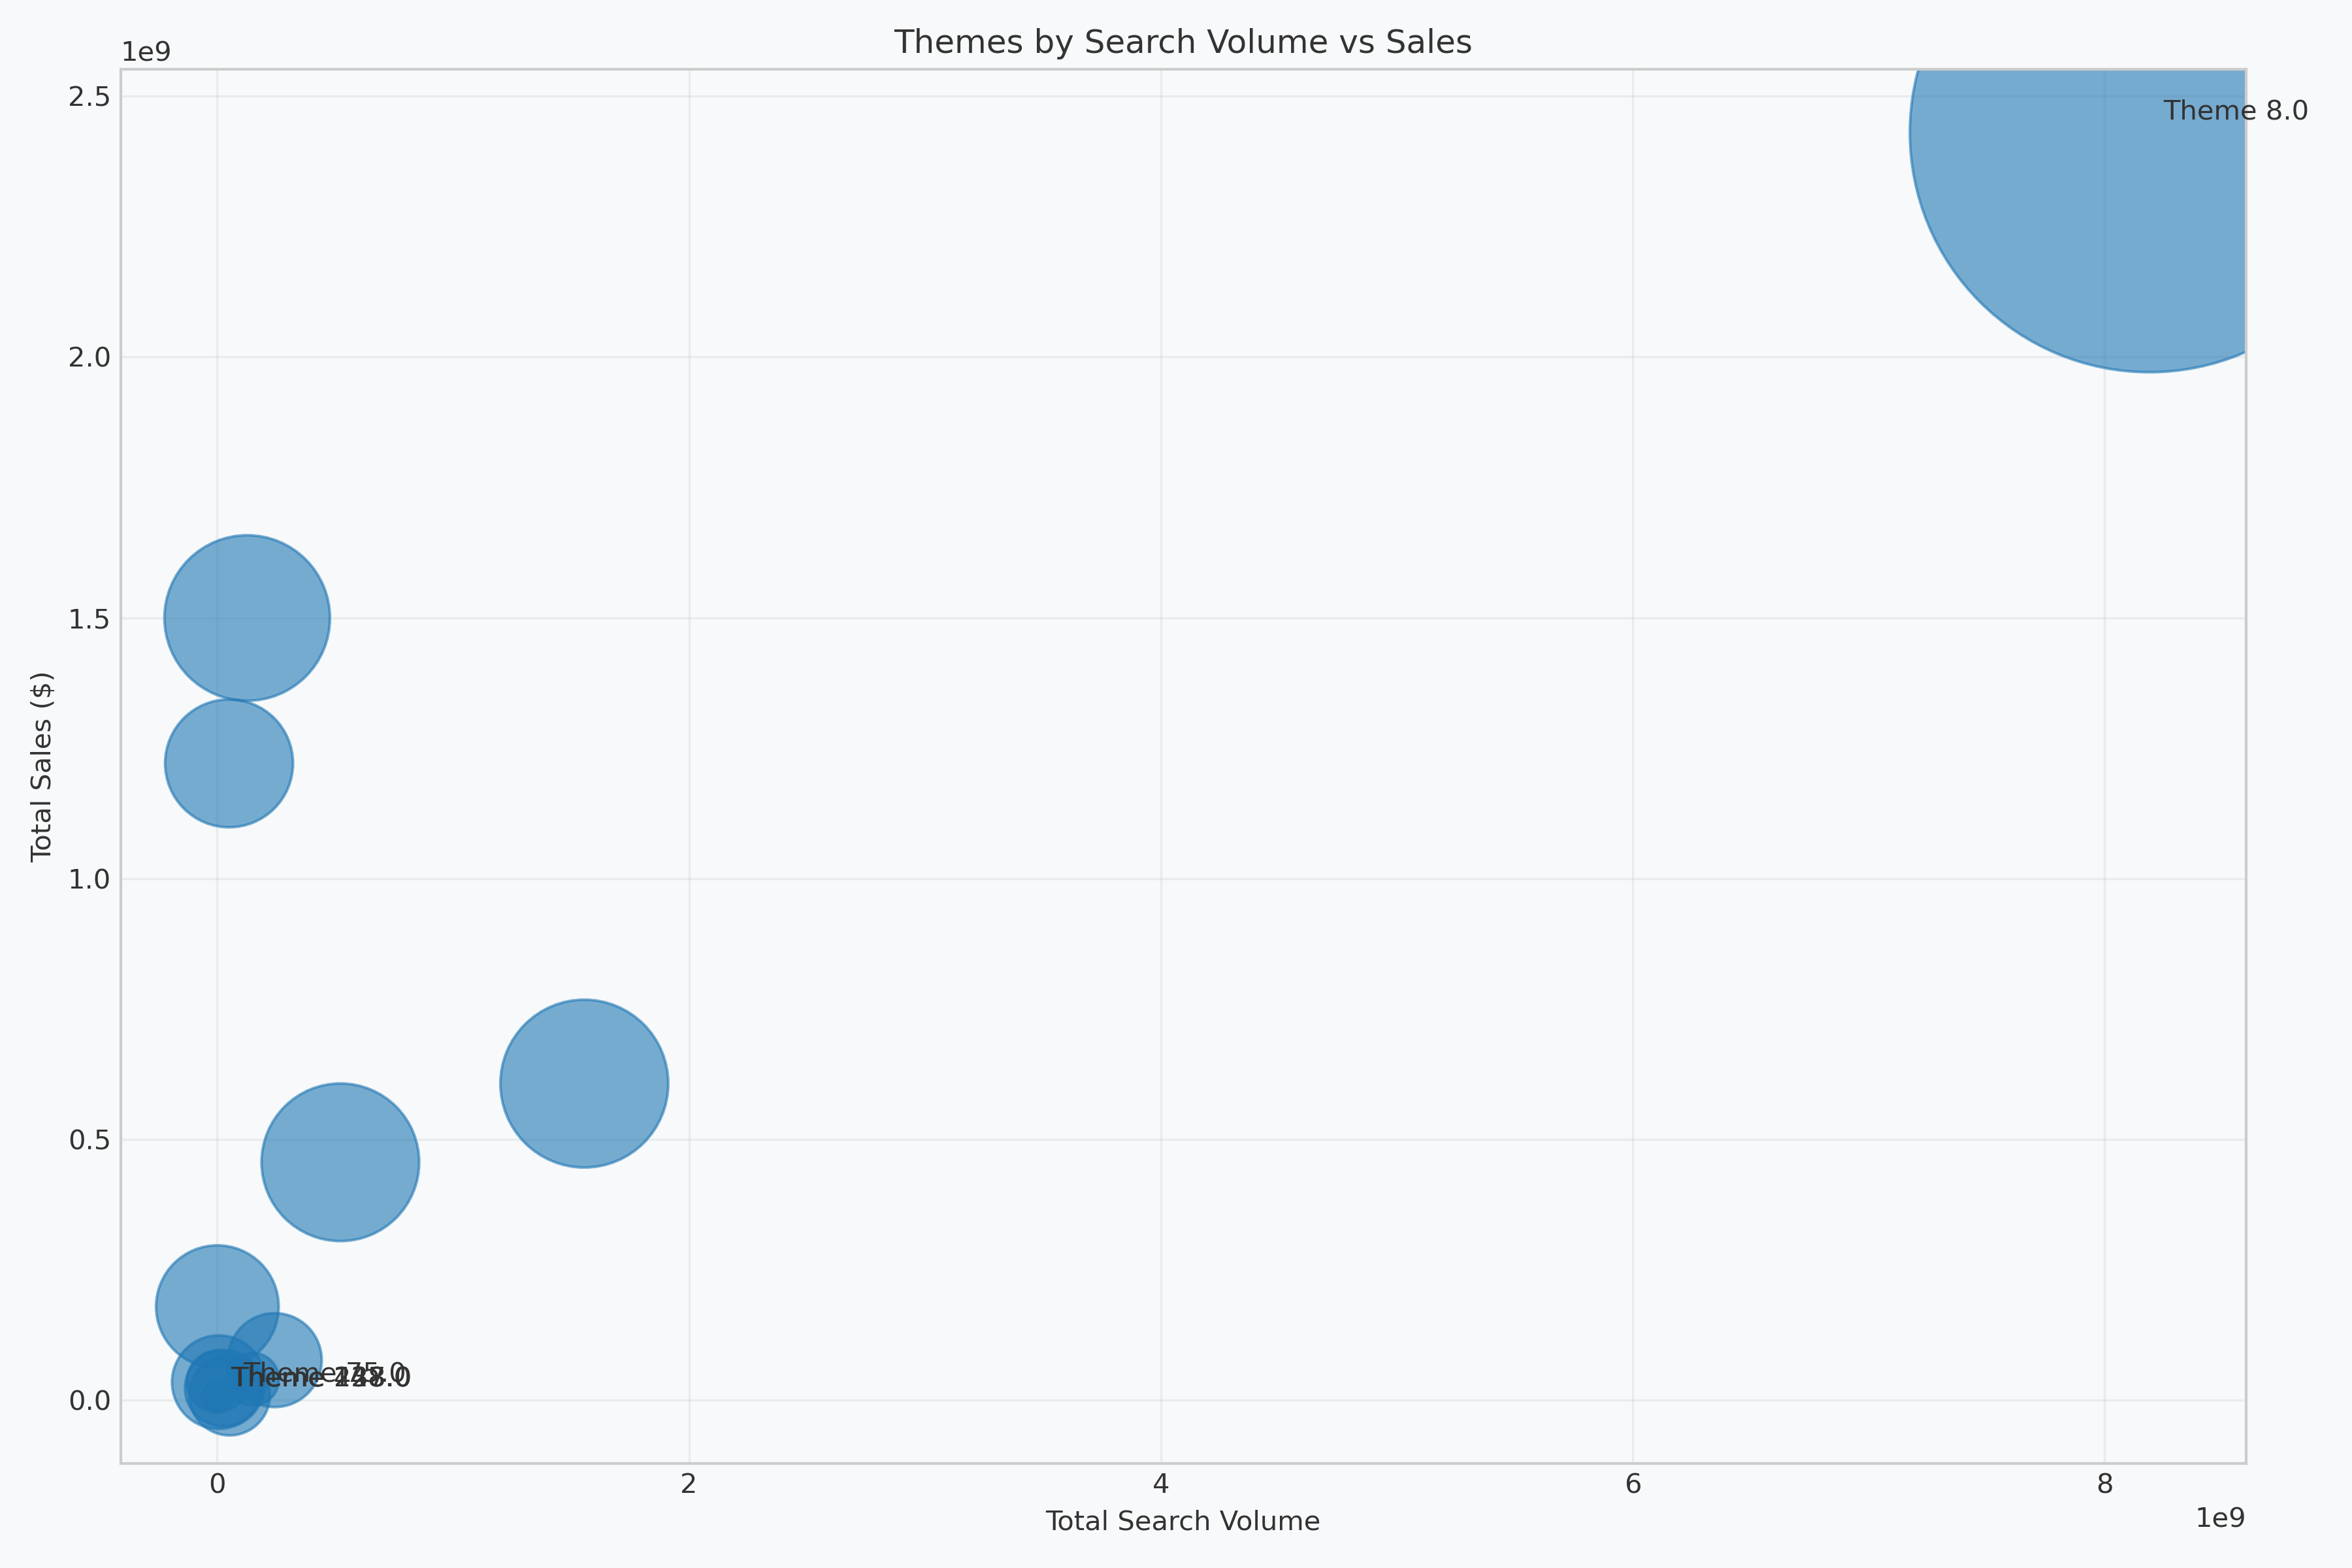

The table this chart was drawn from, first rows:
claim_id, total_sales, avg_sales, transaction_count, total_posts, sales_per_post, post_engagement_ratio, opportunity_score
430, 1220752663, 110776, 11020, 730477, 1671, 7.702, 3.296
193, 5584214, 8565, 652, 7953, 702.2, 3.236, 1.296
163, 1913902, 24537, 78, 3948, 484.8, 2.234, 0.8942
39, 35551795, 14024, 2535, 77543, 458.5, 2.113, 0.8544
8, 2430267266, 15692, 154870, 384482808, 6.321, 0.02913, 0.6117
227, 1499492009, 81198, 18467, 22893857, 65.5, 0.3019, 0.3914
40, 178879794, 17658, 10130, 1110562, 161.1, 0.7424, 0.3395
152, 4064889, 18995, 214, 24982, 162.7, 0.7499, 0.3009
187, 455753019, 27212, 16748, 6372863, 71.51, 0.3296, 0.2285
438, 606609483, 31945, 18989, 46626862, 13.01, 0.05996, 0.1483
158, 39780819, 21434, 1856, 1176444, 33.81, 0.1559, 0.07128
120, 34130875, 5792, 5893, 1119606, 30.48, 0.1405, 0.06943
151, 76361667, 12843, 5946, 3417478, 22.34, 0.103, 0.06144
81, 22632049, 5734, 3947, 1539940, 14.7, 0.06774, 0.03592
75, 9340576, 2131, 4383, 3023245, 3.09, 0.01424, 0.01289
228, 134158, 526.1, 255, 52949, 2.534, 0.01168, 0.005023
148, 99.0, 49.5, 2, 103.0, 0.9612, 0.00443, 0.001775
437, 131577, 1134, 116, 170206, 0.773, 0.003563, 0.001597
